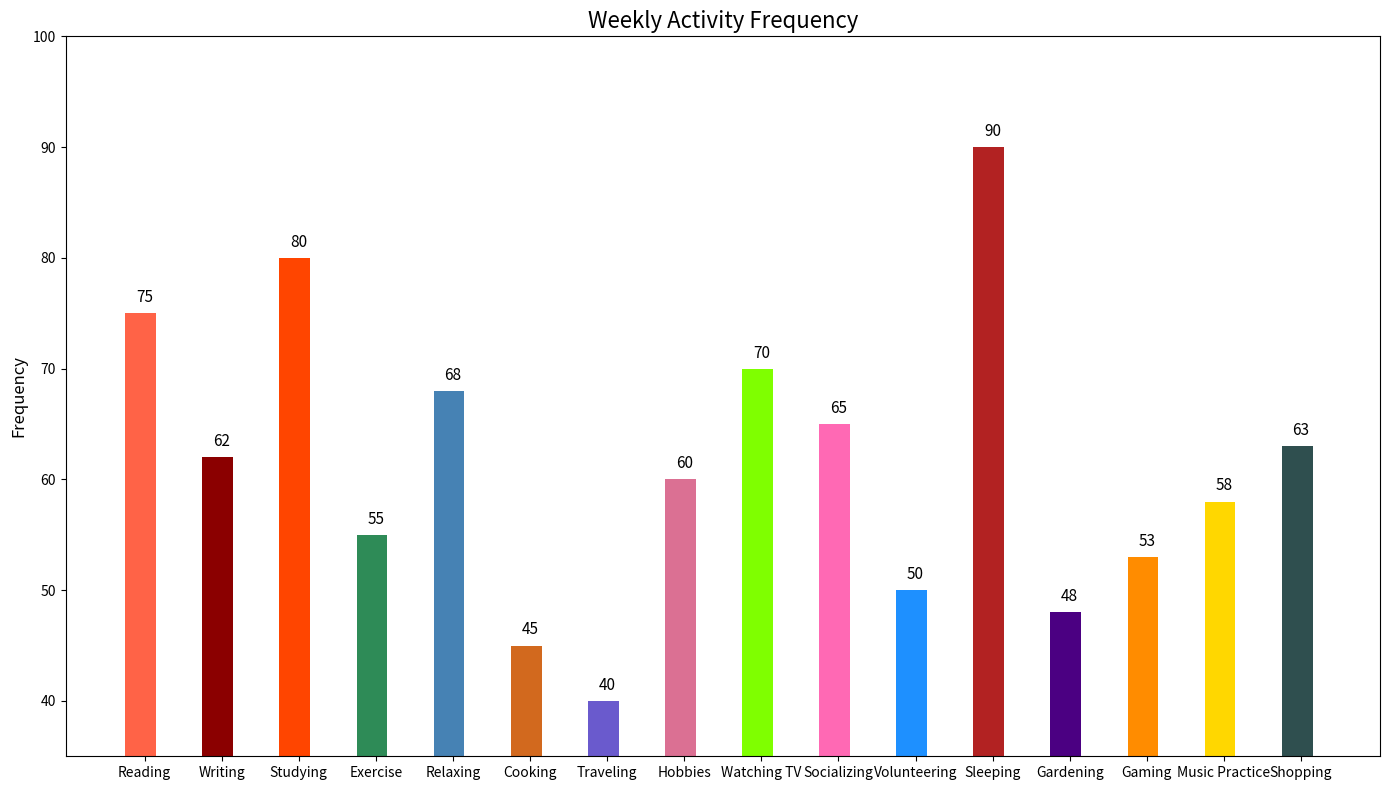

Python code for this plot:

import matplotlib.pyplot as plt

# Data
activities = ['Reading', 'Writing', 'Studying', 'Exercise', 'Relaxing', 'Cooking',
              'Traveling', 'Hobbies', 'Watching TV', 'Socializing', 'Volunteering', 'Sleeping',
              'Gardening', 'Gaming', 'Music Practice', 'Shopping']
hours_spent = [75, 62, 80, 55, 68, 45, 40, 60, 70, 65, 50, 90, 48, 53, 58, 63]

# Color scheme using color codes
colors = ['#FF6347', '#8B0000', '#FF4500', '#2E8B57', '#4682B4', '#D2691E',
          '#6A5ACD', '#DB7093', '#7FFF00', '#FF69B4', '#1E90FF', '#B22222',
          '#4B0082', '#FF8C00', '#FFD700', '#2F4F4F']

# Create vertical bar chart
plt.figure(figsize=(14, 8))
bars = plt.bar(activities, hours_spent, color=colors, width=0.5)

# Adjusting the width of bars
for bar in bars:
    bar.set_width(0.4)

# Changing the layout and labels
plt.ylabel('Frequency', fontsize=12)
plt.title('Weekly Activity Frequency', fontsize=16)
plt.ylim(min(hours_spent) - 5, max(hours_spent) + 10)  # Set y-axis limit to start from a specific value

# Adding value labels on top of each bar
for i, v in enumerate(hours_spent):
    plt.text(i, v + 1, str(v), color='black', ha='center', fontsize=11)

# Show the final result
plt.tight_layout()
plt.show()
